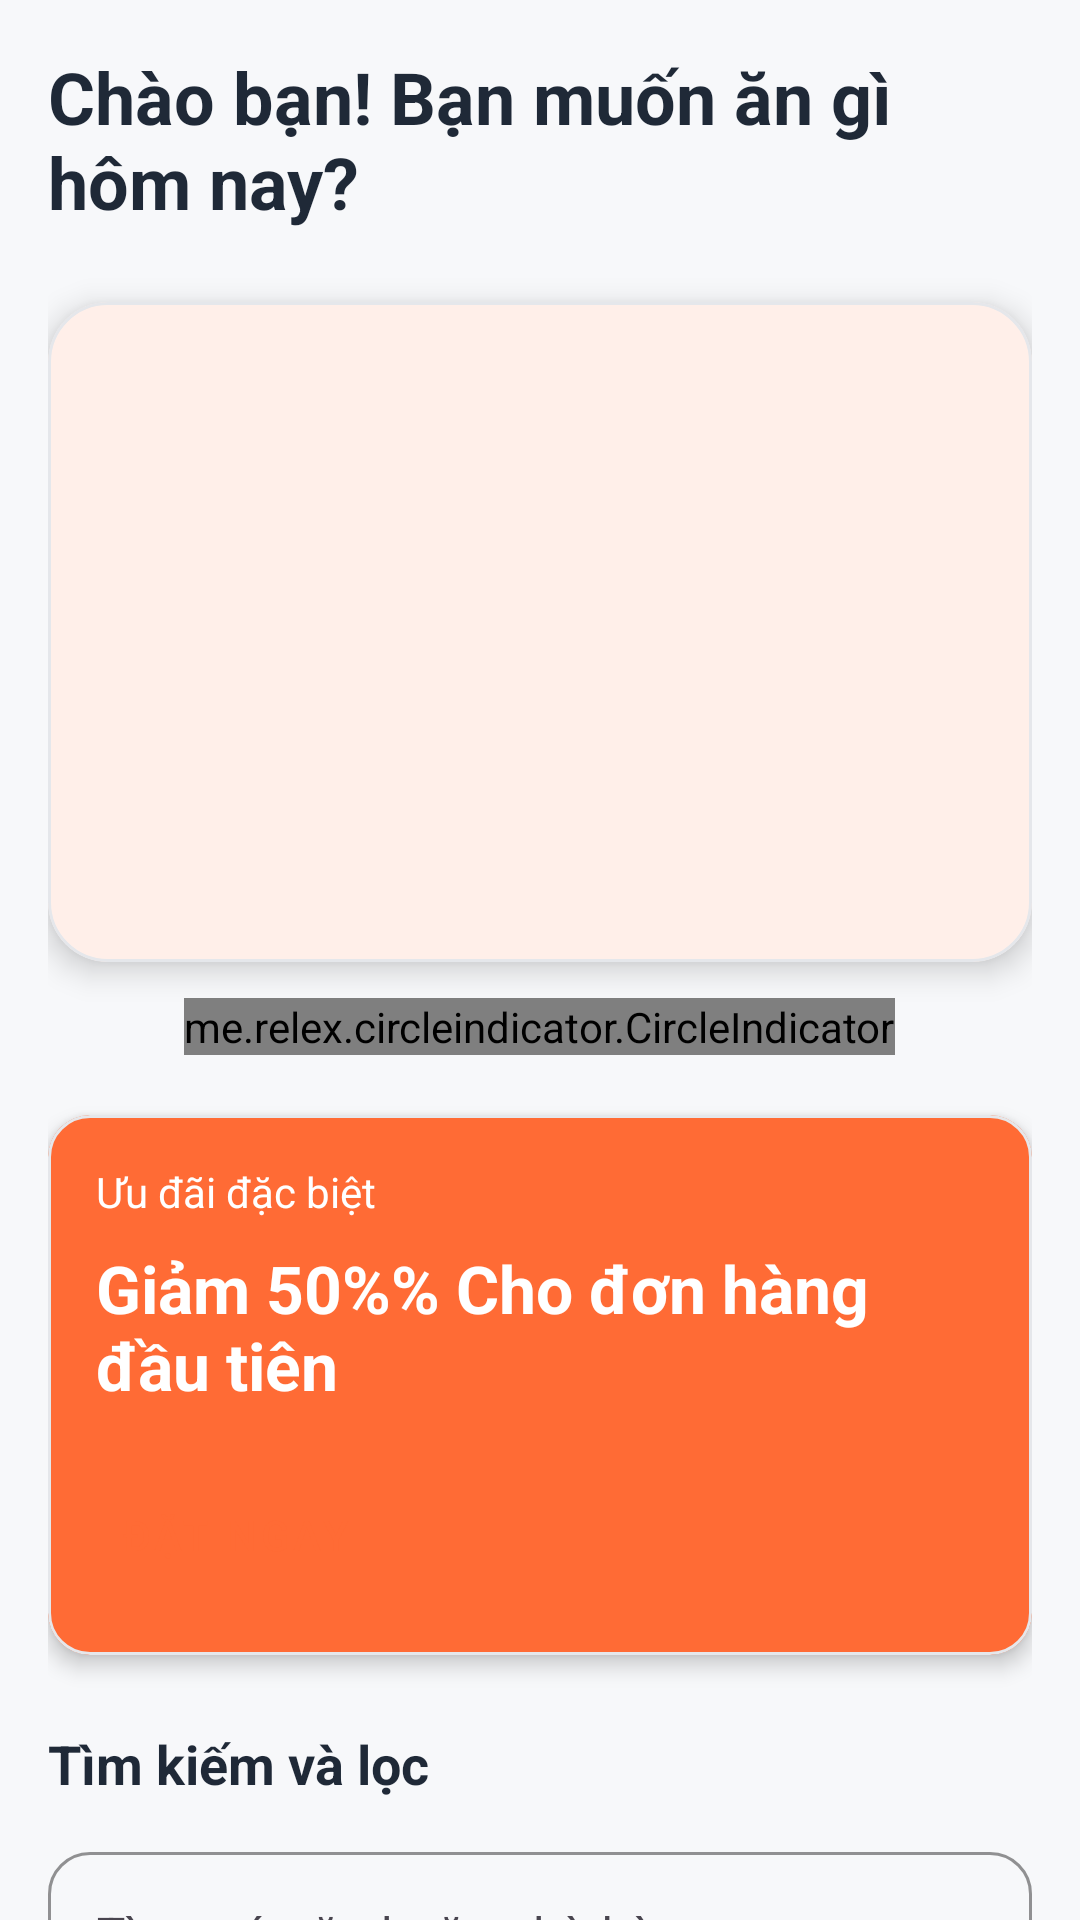

Android layout source for this screen:
<!-- AndroidManifest.xml: application theme Theme.FoodOrderApp -->
<!-- res/layout/fragment_home.xml -->
<?xml version="1.0" encoding="utf-8"?>
<androidx.core.widget.NestedScrollView xmlns:android="http://schemas.android.com/apk/res/android"
    xmlns:app="http://schemas.android.com/apk/res-auto"
    xmlns:tools="http://schemas.android.com/tools"
    android:layout_width="match_parent"
    android:layout_height="match_parent"
    android:background="@color/colorBackground"
    android:fillViewport="true"
    tools:context=".ui.fragment.HomeFragment">

    <LinearLayout
        android:layout_width="match_parent"
        android:layout_height="wrap_content"
        android:orientation="vertical"
        android:padding="@dimen/space_lg">

        <TextView
            android:layout_width="wrap_content"
            android:layout_height="wrap_content"
            android:text="@string/home_greeting"
            android:textSize="24sp"
            android:textStyle="bold"
            android:textColor="@color/colorTextPrimary"
            android:layout_marginBottom="@dimen/space_xl"/>

        <com.google.android.material.card.MaterialCardView
            style="@style/Widget.FoodOrder.ElevatedCard"
            android:layout_width="match_parent"
            android:layout_height="220dp"
            android:layout_marginBottom="@dimen/space_md"
            app:cardCornerRadius="@dimen/radius_lg"
            app:cardElevation="6dp">

            <androidx.viewpager.widget.ViewPager
                android:id="@+id/vp"
                android:layout_width="match_parent"
                android:layout_height="match_parent" />
        </com.google.android.material.card.MaterialCardView>

        <me.relex.circleindicator.CircleIndicator
            android:id="@+id/circle_indicator"
            android:layout_width="wrap_content"
            android:layout_height="wrap_content"
            android:layout_gravity="center_horizontal"
            android:layout_marginBottom="20dp"
            app:ci_drawable="@drawable/circle_indicator_selected"
            app:ci_drawable_unselected="@drawable/circle_indicator_unselected" />



        
        <com.google.android.material.card.MaterialCardView
            style="@style/Widget.FoodOrder.ElevatedCard"
            android:layout_width="match_parent"
            android:layout_height="180dp"
            app:cardCornerRadius="@dimen/radius_md"
            app:cardElevation="4dp"
            android:layout_marginBottom="@dimen/space_xl"
            app:cardBackgroundColor="@color/colorPrimary">

            <RelativeLayout
                android:layout_width="match_parent"
                android:layout_height="match_parent"
                android:padding="16dp">

                <TextView
                    android:id="@+id/tv_offer"
                    android:layout_width="wrap_content"
                    android:layout_height="wrap_content"
                    android:text="@string/home_special_deal"
                    android:textColor="@color/white"
                    android:textSize="14sp" />

                <TextView
                    android:layout_width="wrap_content"
                    android:layout_height="wrap_content"
                    android:layout_below="@id/tv_offer"
                    android:text="@string/home_offer_detail"
                    android:textColor="@color/white"
                    android:textSize="22sp"
                    android:textStyle="bold"
                    android:layout_marginTop="8dp"/>

                <Button
                    android:layout_width="wrap_content"
                    android:layout_height="wrap_content"
                    android:layout_alignParentBottom="true"
                    android:text="@string/home_order_now"
                    android:textColor="@color/colorPrimary"
                    android:backgroundTint="@color/white"
                    style="@style/Widget.MaterialComponents.Button.TextButton"
                    />

            </RelativeLayout>
        </com.google.android.material.card.MaterialCardView>

        <TextView
            android:layout_width="wrap_content"
            android:layout_height="wrap_content"
            android:text="@string/home_filter_title"
            android:textSize="18sp"
            android:textStyle="bold"
            android:textColor="@color/colorTextPrimary"
            android:layout_marginBottom="@dimen/space_md"/>

        <com.google.android.material.textfield.TextInputLayout
            style="@style/Widget.FoodOrder.TextInput"
            android:layout_width="match_parent"
            android:layout_height="wrap_content"
            android:layout_marginBottom="@dimen/space_md"
            android:hint="@string/home_search_hint"
            app:startIconDrawable="@drawable/ic_search">

            <com.google.android.material.textfield.TextInputEditText
                android:id="@+id/et_search_food"
                android:layout_width="match_parent"
                android:layout_height="wrap_content"
                android:imeOptions="actionSearch"
                android:inputType="text" />
        </com.google.android.material.textfield.TextInputLayout>

        <Spinner
            android:id="@+id/spinner_category"
            android:layout_width="match_parent"
            android:layout_height="wrap_content"
            android:layout_marginBottom="@dimen/space_xl" />

        <TextView
            android:layout_width="wrap_content"
            android:layout_height="wrap_content"
            android:text="@string/home_browse_title"
            android:textSize="18sp"
            android:textStyle="bold"
            android:textColor="@color/colorTextPrimary"
            android:layout_marginBottom="@dimen/space_md"/>

        <androidx.recyclerview.widget.RecyclerView
            android:id="@+id/rv_popular"
            android:layout_width="match_parent"
            android:layout_height="wrap_content"
            app:layoutManager="androidx.recyclerview.widget.LinearLayoutManager"
            android:nestedScrollingEnabled="false"/>

    </LinearLayout>

</androidx.core.widget.NestedScrollView>
<!-- resources referenced by this layout -->
<resources>
  <color name="colorBackground">#F7F8FA</color>
  <color name="colorPrimary">#FF6B35</color>
  <color name="colorTextPrimary">#1F2937</color>
  <color name="white">#FFFFFFFF</color>
  <dimen name="radius_lg">20dp</dimen>
  <dimen name="radius_md">14dp</dimen>
  <dimen name="space_lg">16dp</dimen>
  <dimen name="space_md">12dp</dimen>
  <dimen name="space_xl">24dp</dimen>
  <!-- drawable circle_indicator_selected (drawable) -->
  <?xml version="1.0" encoding="utf-8"?>
  <shape xmlns:android="http://schemas.android.com/apk/res/android"
      android:shape="oval">
      <solid android:color="@color/colorPrimary" />
      <size
          android:width="9dp"
          android:height="9dp" />
  </shape>
  <!-- drawable circle_indicator_unselected (drawable) -->
  <?xml version="1.0" encoding="utf-8"?>
  <shape xmlns:android="http://schemas.android.com/apk/res/android"
      android:shape="oval">
      <solid android:color="#66FF5722" />
      <size
          android:width="7dp"
          android:height="7dp" />
  </shape>
  <string name="home_browse_title">Khám phá món ăn</string>
  <string name="home_filter_title">Tìm kiếm và lọc</string>
  <string name="home_greeting">Chào bạn!
  Bạn muốn ăn gì hôm nay?</string>
  <string name="home_offer_detail">Giảm 50%%
  Cho đơn hàng đầu tiên</string>
  <string name="home_order_now">Đặt ngay</string>
  <string name="home_search_hint">Tìm món ăn hoặc nhà hàng…</string>
  <string name="home_special_deal">Ưu đãi đặc biệt</string>
  <style name="Widget.FoodOrder.ElevatedCard" parent="Widget.Material3.CardView.Elevated">
          <item name="cardCornerRadius">@dimen/radius_md</item>
          <item name="cardBackgroundColor">@color/surface_elevated</item>
          <item name="strokeColor">@color/border_color</item>
          <item name="strokeWidth">1dp</item>
      </style>
  <style name="Widget.FoodOrder.TextInput" parent="Widget.Material3.TextInputLayout.OutlinedBox">
          <item name="boxBackgroundMode">outline</item>
          <item name="boxStrokeColor">@color/border_color</item>
          <item name="boxCornerRadiusTopStart">14dp</item>
          <item name="boxCornerRadiusTopEnd">14dp</item>
          <item name="boxCornerRadiusBottomStart">14dp</item>
          <item name="boxCornerRadiusBottomEnd">14dp</item>
          <item name="hintTextColor">@color/colorTextSecondary</item>
      </style>
  <style name="Theme.FoodOrderApp" parent="Base.Theme.FoodOrderApp" />
  <color name="surface_elevated">#FFFFFFFF</color>
  <color name="border_color">#E5E7EB</color>
  <color name="colorTextSecondary">#6B7280</color>
  <style name="Base.Theme.FoodOrderApp" parent="Theme.Material3.DayNight.NoActionBar">
          <item name="colorPrimary">@color/colorPrimary</item>
          <item name="colorPrimaryContainer">@color/colorPrimaryDark</item>
          <item name="colorSecondary">@color/colorAccent</item>
          <item name="colorSurface">@color/surface_elevated</item>
          <item name="colorOnPrimary">@color/white</item>
          <item name="android:statusBarColor">@color/colorPrimaryDark</item>
          <item name="android:navigationBarColor">@color/colorBottomNav</item>
          <item name="android:windowBackground">@color/colorBackground</item>
      </style>
  <color name="colorPrimaryDark">#E85A2A</color>
  <color name="colorAccent">#FFD166</color>
  <color name="colorBottomNav">#FFFFFFFF</color>
</resources>
